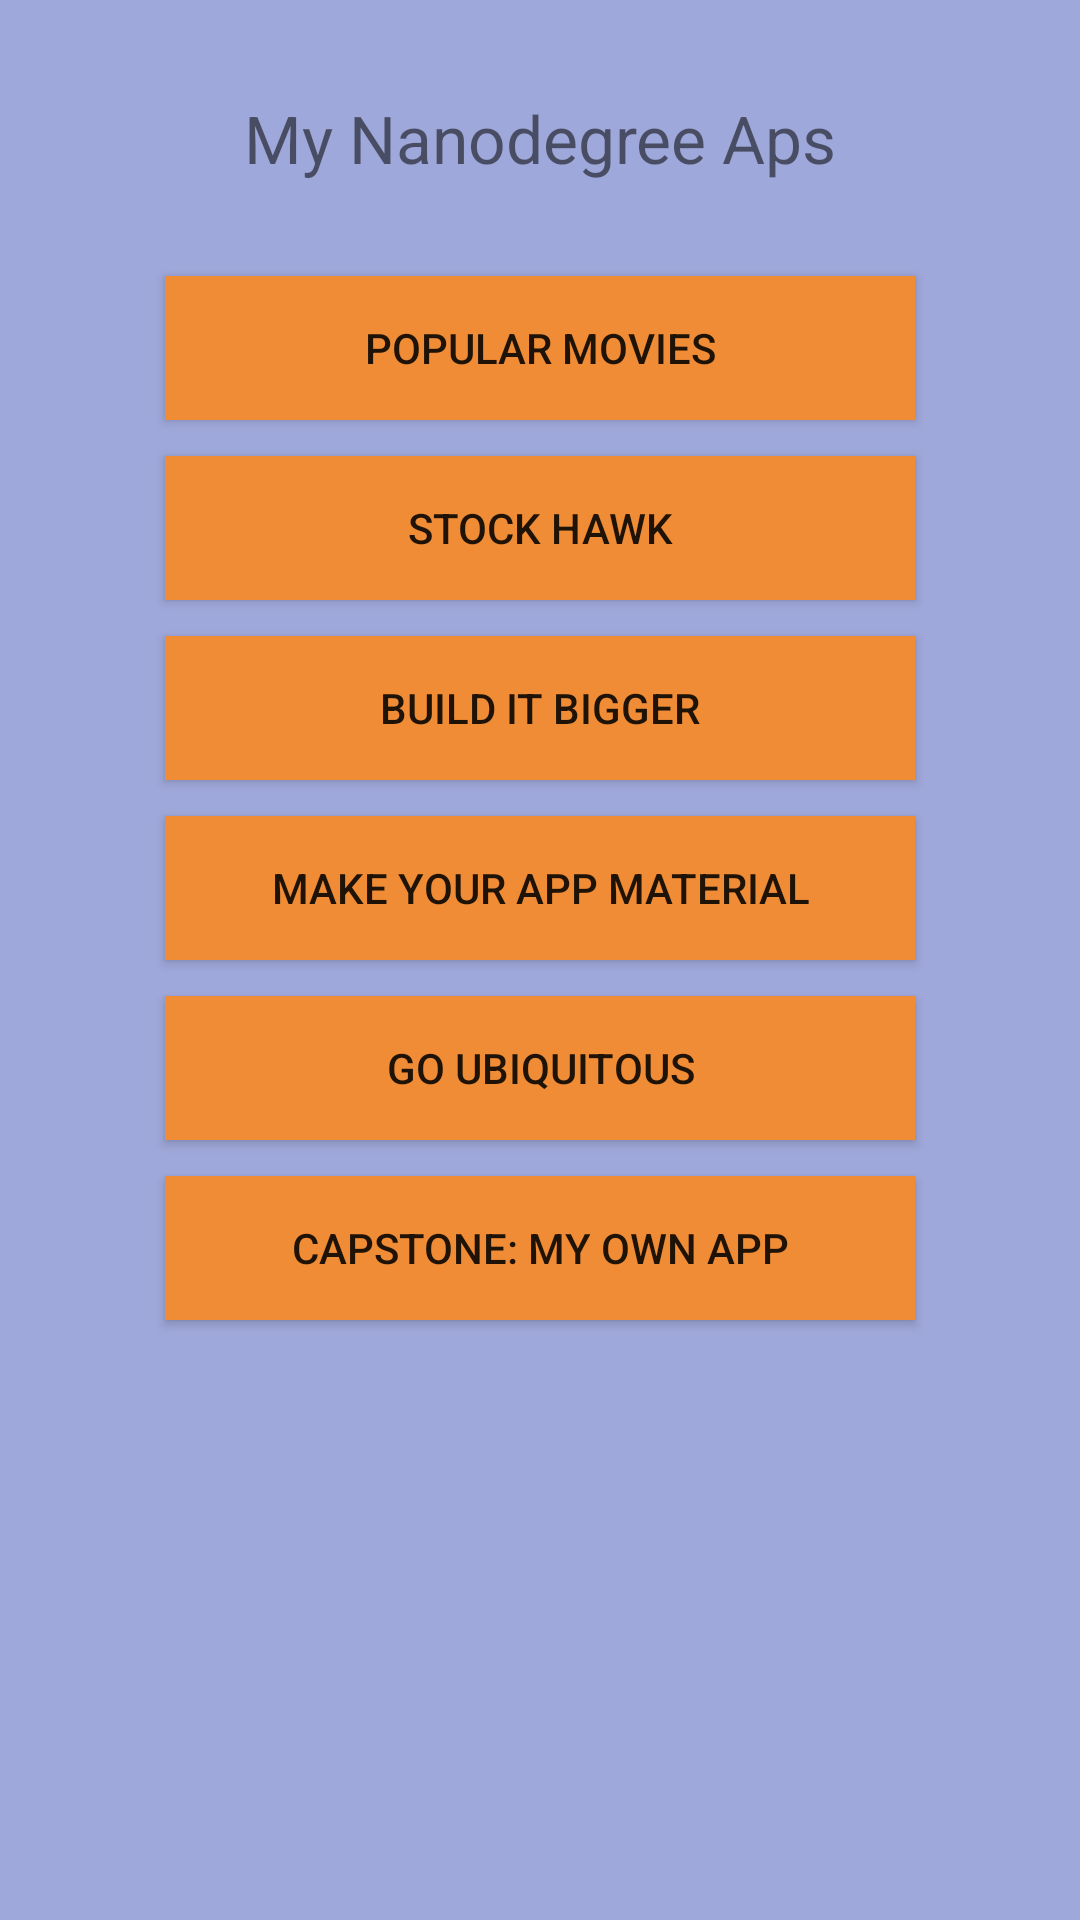

The Android layout XML behind this screen, and the referenced resources:
<!-- AndroidManifest.xml: activity theme AppTheme.NoActionBar -->
<!-- res/layout/fragment_main.xml -->
<?xml version="1.0" encoding="utf-8"?>
<ScrollView xmlns:android="http://schemas.android.com/apk/res/android"
    xmlns:tools="http://schemas.android.com/tools"
    android:id="@+id/content_main"
    android:layout_width="match_parent"
    android:layout_height="match_parent"
    tools:context="cf.javadev.appportfolio.MainFragment"
    tools:showIn="@layout/activity_main">

    <LinearLayout
        android:layout_width="match_parent"
        android:layout_height="wrap_content"
        android:gravity="center"
        android:orientation="vertical">

        <TextView
            android:layout_width="260dp"
            android:layout_height="92dp"
            android:gravity="center"
            android:textSize="@dimen/main_text_size"
            android:text="@string/tv_my_nanodegree" />

        <Button
            android:id="@+id/btnPopularMovies"
            style="@style/AppTitleButton"
            android:text="@string/btn_popular_movies" />

        <Button
            android:id="@+id/btnStockHawk"
            style="@style/AppTitleButton"
            android:text="@string/btn_stock_hawk" />

        <Button
            android:id="@+id/btnBuildBigger"
            style="@style/AppTitleButton"
            android:text="@string/btn_build_it_bigger" />

        <Button
            android:id="@+id/btnMakeAppMaterial"
            style="@style/AppTitleButton"
            android:text="@string/btn_make_app_material" />

        <Button
            android:id="@+id/btnUbiquitous"
            style="@style/AppTitleButton"
            android:text="@string/btn_go_ubiquitous" />

        <Button
            android:id="@+id/btnCapstone"
            style="@style/AppTitleButton"
            android:text="@string/btn_capstone" />
    </LinearLayout>

</ScrollView>
<!-- res/layout/activity_main.xml (included above) -->
<?xml version="1.0" encoding="utf-8"?>
<android.support.design.widget.CoordinatorLayout xmlns:android="http://schemas.android.com/apk/res/android"
    xmlns:app="http://schemas.android.com/apk/res-auto"
    xmlns:tools="http://schemas.android.com/tools"
    android:layout_width="match_parent"
    android:layout_height="match_parent"
    android:fitsSystemWindows="true"
    tools:context="cf.javadev.appportfolio.MainActivity">

    <android.support.design.widget.AppBarLayout
        android:layout_width="match_parent"
        android:layout_height="wrap_content"
        android:theme="@style/AppTheme.AppBarOverlay">

        <android.support.v7.widget.Toolbar
            android:id="@+id/toolbar"
            android:layout_width="match_parent"
            android:layout_height="?attr/actionBarSize"
            android:background="?attr/colorPrimary"
            app:popupTheme="@style/AppTheme.PopupOverlay" />

    </android.support.design.widget.AppBarLayout>

    <include layout="@layout/content_main" />
</android.support.design.widget.CoordinatorLayout>
<!-- res/layout/content_main.xml (included above) -->
<fragment xmlns:android="http://schemas.android.com/apk/res/android"
    xmlns:app="http://schemas.android.com/apk/res-auto"
    xmlns:tools="http://schemas.android.com/tools"
    android:id="@+id/fragment"
    android:name="cf.javadev.appportfolio.MainFragment"
    android:layout_width="match_parent"
    android:layout_height="match_parent"
    app:layout_behavior="@string/appbar_scrolling_view_behavior"
    tools:layout="@layout/fragment_main" />
<!-- resources referenced by this layout -->
<resources>
  <dimen name="main_text_size">22sp</dimen>
  <string name="btn_build_it_bigger">Build it Bigger</string>
  <string name="btn_capstone">Capstone: My Own App</string>
  <string name="btn_go_ubiquitous">Go Ubiquitous</string>
  <string name="btn_make_app_material">Make Your App Material</string>
  <string name="btn_popular_movies">Popular Movies</string>
  <string name="btn_stock_hawk">Stock Hawk</string>
  <string name="tv_my_nanodegree">My Nanodegree Aps</string>
  <style name="AppTheme.AppBarOverlay" parent="ThemeOverlay.AppCompat.Dark.ActionBar" />
  <style name="AppTheme.PopupOverlay" parent="ThemeOverlay.AppCompat.Light" />
  <style name="AppTitleButton" parent="TextAppearance.AppCompat.Button">
          <item name="android:layout_width">@dimen/main_button_height</item>
          <item name="android:layout_height">match_parent</item>
          <item name="android:layout_marginBottom">12dp</item>
          <item name="android:background">@drawable/title_btn_background</item>
      </style>
  <style name="AppTheme.NoActionBar">
          <item name="windowActionBar">false</item>
          <item name="windowNoTitle">true</item>
      </style>
  <dimen name="main_button_height">250dp</dimen>
  <!-- drawable title_btn_background (drawable) -->
  <?xml version="1.0" encoding="utf-8"?>
  <selector xmlns:android="http://schemas.android.com/apk/res/android">
      <item android:state_pressed="true" android:drawable="@color/colorButtonPressed"/>
      <item android:state_focused="true" android:drawable="@color/colorButtonPressed"/>
      <item android:drawable="@color/colorButtonDefault"/>
  </selector>
  <color name="colorButtonPressed">#c15921</color>
  <color name="colorButtonDefault">#F08c35</color>
</resources>
